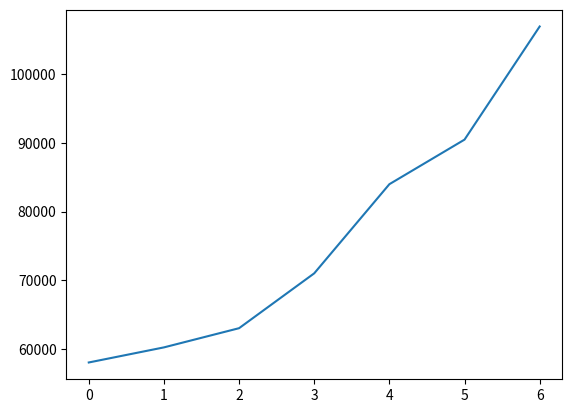

This figure's Python source:
# coding: utf-8
#########################################################################
# 网站: <a href="http://www.crazyit.org">疯狂Java联盟</a>               #
# [redacted]
#                                                                       #
# version 1.0                                                           #
#                                                                       #
# [redacted]
#                                                                       #
# This program is protected by copyright laws.                          #
#                                                                       #
# Program Name:                                                         #
#                                                                       #
# <br>Date:                                                             #
#########################################################################
import matplotlib.pyplot as plt

# 定义2个列表分别作为X轴、Y轴数据
x_data = ['2011', '2012', '2013', '2014', '2015', '2016', '2017']
y_data = [58000, 60200, 63000, 71000, 84000, 90500, 107000]
# 第一个列表代表横坐标的值，第二个代表纵坐标的值
#plt.plot(x_data, y_data)
plt.plot(y_data)
# 调用show()函数显示图形
plt.show()
